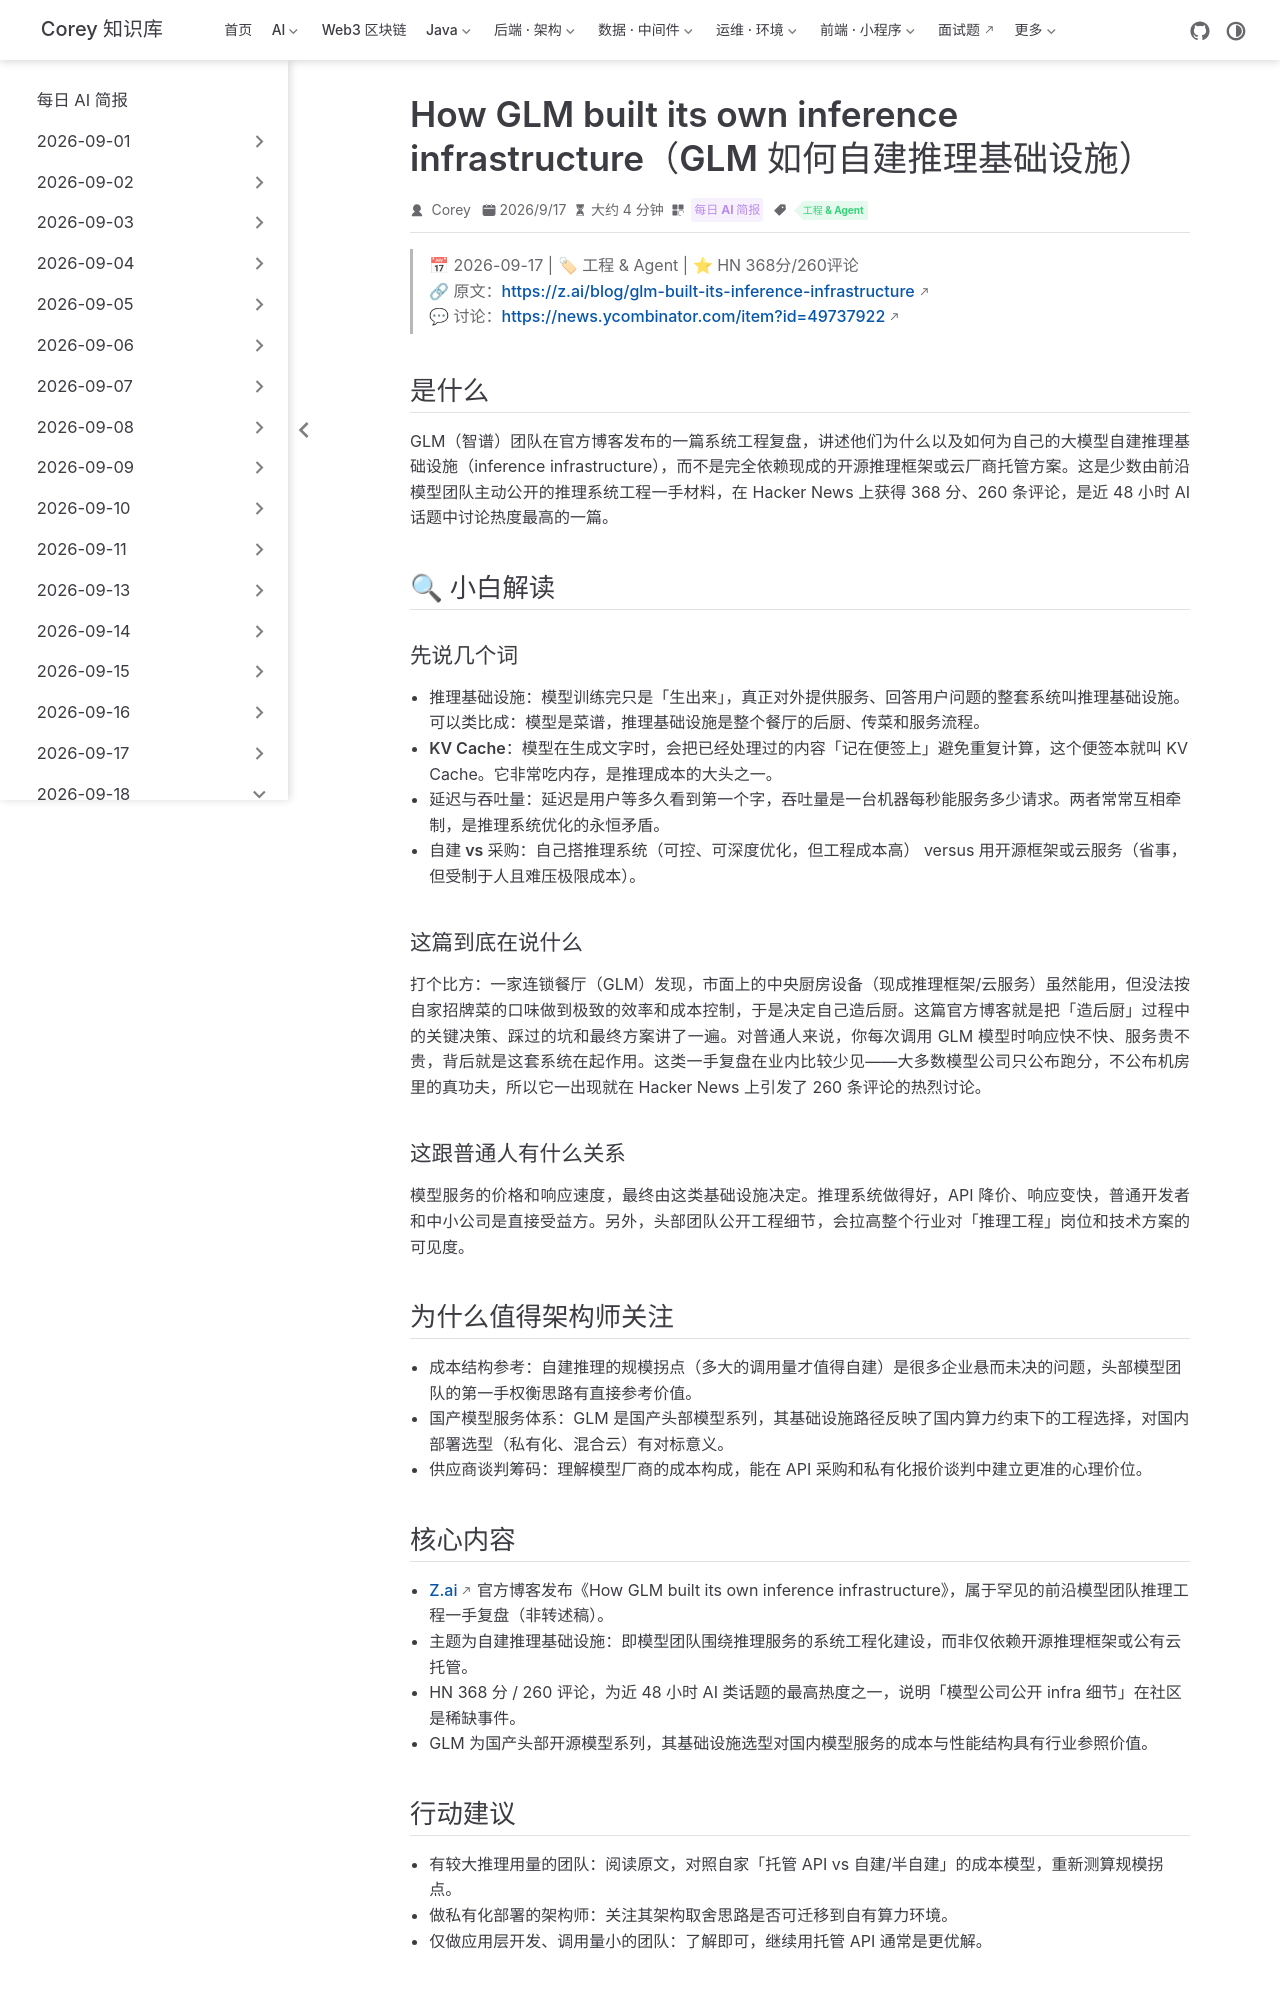

repository: code-corey/code-corey.github.io · page: News/2026-09-18/01-glm-inference-infrastructure.html · generator: jekyll

---
title: "How GLM built its own inference infrastructure（GLM 如何自建推理基础设施）"
shortTitle: "GLM 自建推理基础设施"
sidebarGroup: "2026-09-18"
order: 1
date: 2026-09-17
category:
  - "每日 AI 简报"
tag:
  - "工程 & Agent"
description: "GLM 团队官方博客复盘自建推理基础设施的工程决策，HN 368 分 260 评论，罕见的前沿模型团队系统工程一手复盘。"
---

# How GLM built its own inference infrastructure（GLM 如何自建推理基础设施）

> 📅 2026-09-17 | 🏷 工程 & Agent | ⭐ HN 368分/260评论
> 🔗 原文：https://z.ai/blog/glm-built-its-inference-infrastructure
> 💬 讨论：https://news.ycombinator.com/item?id=49737922

## 是什么

GLM（智谱）团队在官方博客发布的一篇系统工程复盘，讲述他们为什么以及如何为自己的大模型自建推理基础设施（inference infrastructure），而不是完全依赖现成的开源推理框架或云厂商托管方案。这是少数由前沿模型团队主动公开的推理系统工程一手材料，在 Hacker News 上获得 368 分、260 条评论，是近 48 小时 AI 话题中讨论热度最高的一篇。

## 🔍 小白解读

### 先说几个词

- **推理基础设施**：模型训练完只是「生出来」，真正对外提供服务、回答用户问题的整套系统叫推理基础设施。可以类比成：模型是菜谱，推理基础设施是整个餐厅的后厨、传菜和服务流程。
- **KV Cache**：模型在生成文字时，会把已经处理过的内容「记在便签上」避免重复计算，这个便签本就叫 KV Cache。它非常吃内存，是推理成本的大头之一。
- **延迟与吞吐量**：延迟是用户等多久看到第一个字，吞吐量是一台机器每秒能服务多少请求。两者常常互相牵制，是推理系统优化的永恒矛盾。
- **自建 vs 采购**：自己搭推理系统（可控、可深度优化，但工程成本高） versus 用开源框架或云服务（省事，但受制于人且难压极限成本）。

### 这篇到底在说什么

打个比方：一家连锁餐厅（GLM）发现，市面上的中央厨房设备（现成推理框架/云服务）虽然能用，但没法按自家招牌菜的口味做到极致的效率和成本控制，于是决定自己造后厨。这篇官方博客就是把「造后厨」过程中的关键决策、踩过的坑和最终方案讲了一遍。对普通人来说，你每次调用 GLM 模型时响应快不快、服务贵不贵，背后就是这套系统在起作用。这类一手复盘在业内比较少见——大多数模型公司只公布跑分，不公布机房里的真功夫，所以它一出现就在 Hacker News 上引发了 260 条评论的热烈讨论。

### 这跟普通人有什么关系

模型服务的价格和响应速度，最终由这类基础设施决定。推理系统做得好，API 降价、响应变快，普通开发者和中小公司是直接受益方。另外，头部团队公开工程细节，会拉高整个行业对「推理工程」岗位和技术方案的可见度。

## 为什么值得架构师关注

- **成本结构参考**：自建推理的规模拐点（多大的调用量才值得自建）是很多企业悬而未决的问题，头部模型团队的第一手权衡思路有直接参考价值。
- **国产模型服务体系**：GLM 是国产头部模型系列，其基础设施路径反映了国内算力约束下的工程选择，对国内部署选型（私有化、混合云）有对标意义。
- **供应商谈判筹码**：理解模型厂商的成本构成，能在 API 采购和私有化报价谈判中建立更准的心理价位。
